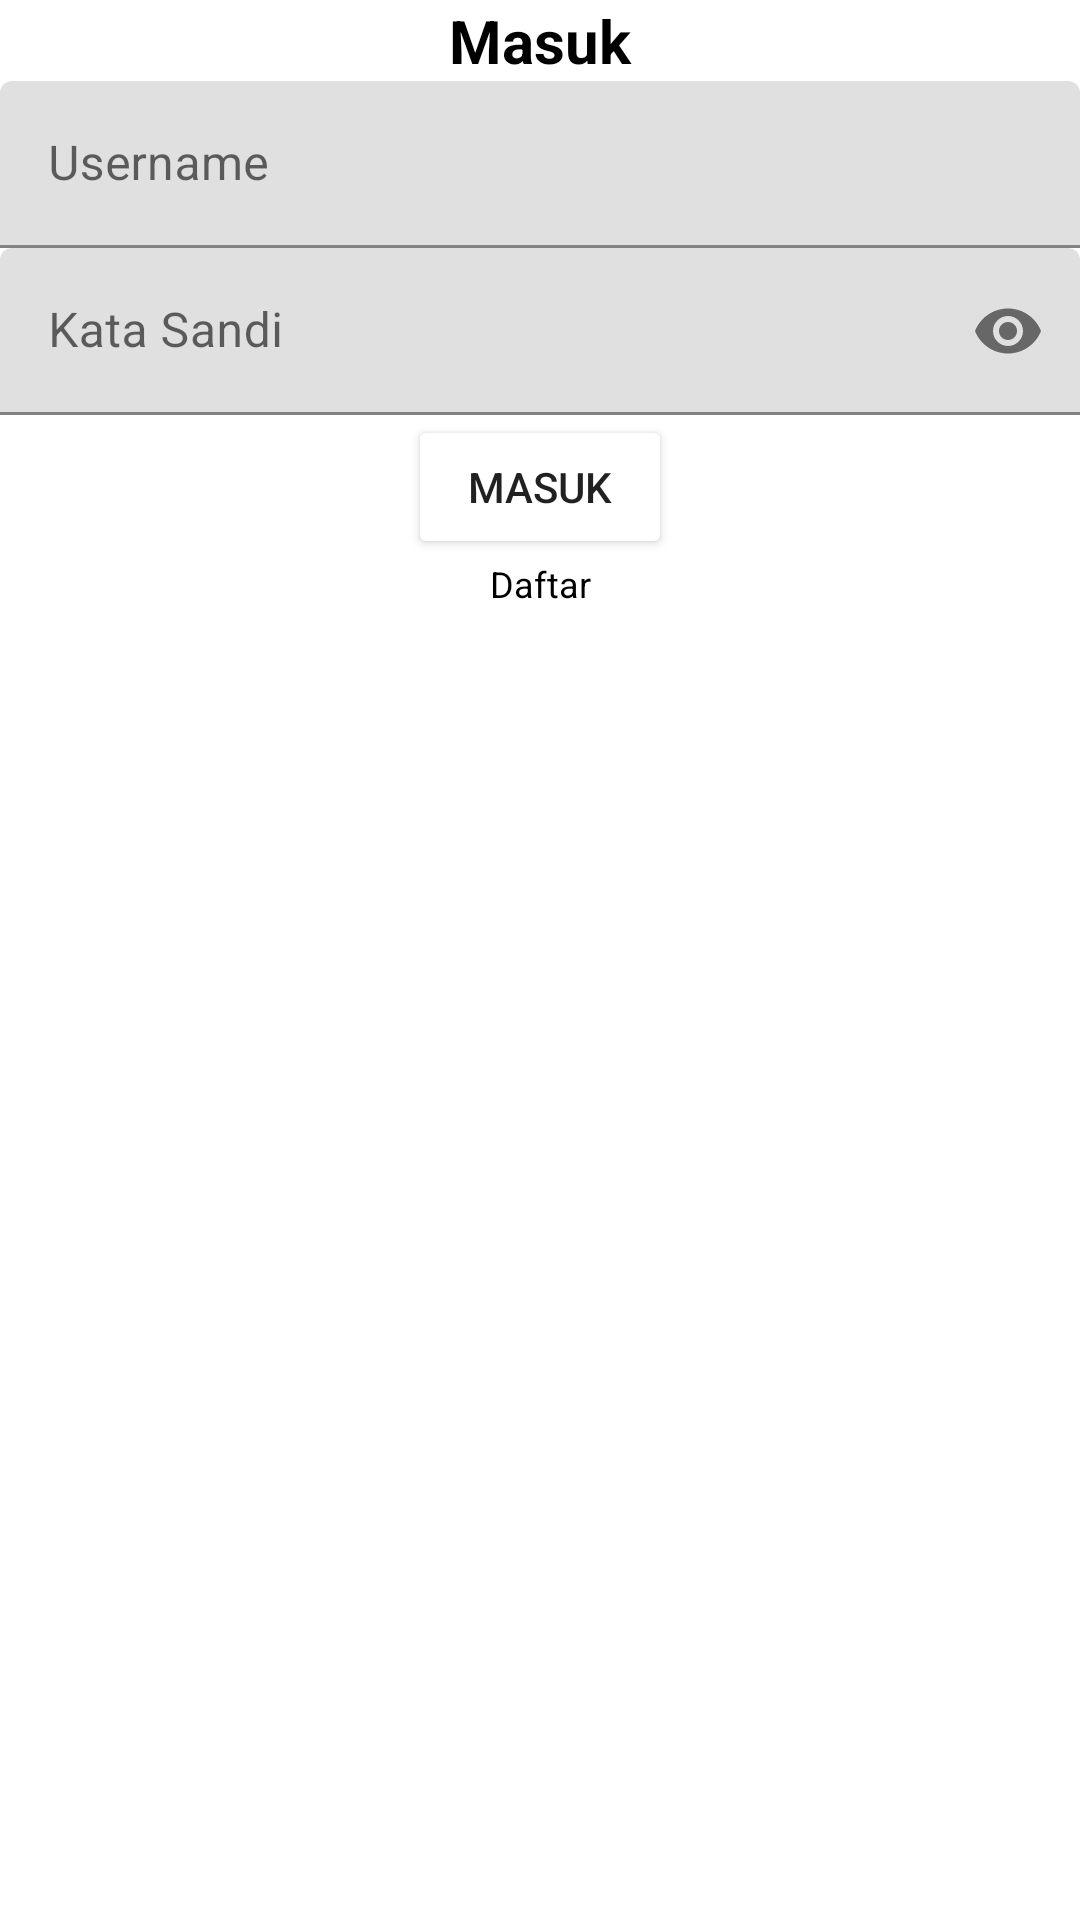

Android layout source for this screen:
<!-- AndroidManifest.xml: application theme Theme.Latihan2_27Maret -->
<!-- res/layout/fragment_login.xml -->
<?xml version="1.0" encoding="utf-8"?>
<LinearLayout xmlns:android="http://schemas.android.com/apk/res/android"
    xmlns:tools="http://schemas.android.com/tools"
    android:layout_width="match_parent"
    android:layout_height="match_parent"
    xmlns:app="http://schemas.android.com/apk/res-auto"
    android:orientation="vertical"
    tools:context=".FragmentLogin">

    
    <TextView
        android:id="@+id/tv_judullogin"
        style="@style/textjudul"
        android:layout_width="match_parent"
        android:layout_height="wrap_content"
        android:text="@string/tv_login"/>

    <com.google.android.material.textfield.TextInputLayout
        android:layout_width="match_parent"
        android:layout_height="wrap_content"
        android:hint="@string/tv_username"
        >

        <com.google.android.material.textfield.TextInputEditText
            android:id="@+id/et_usernamelogin"
            android:layout_width="match_parent"
            android:layout_height="wrap_content"
            />

    </com.google.android.material.textfield.TextInputLayout>

    <com.google.android.material.textfield.TextInputLayout
        android:layout_width="match_parent"
        android:layout_height="wrap_content"
        android:hint="@string/tv_pass"
        app:endIconMode="password_toggle">

        <com.google.android.material.textfield.TextInputEditText
            android:id="@+id/et_passwordlogin"
            android:layout_width="match_parent"
            android:layout_height="wrap_content"
            android:inputType="textPassword"
            />

    </com.google.android.material.textfield.TextInputLayout>


    <Button
        android:id="@+id/btn_login"
        style="@style/btn"
        android:layout_width="wrap_content"
        android:layout_height="wrap_content"
        android:text="@string/tv_login"
        android:layout_gravity="center"
        />

    <TextView
        android:id="@+id/tv_daftarlogin"
        style="@style/textbody"
        android:layout_width="match_parent"
        android:layout_height="wrap_content"
        android:text="@string/tv_register"
        android:textAlignment="center"/>
</LinearLayout>
<!-- resources referenced by this layout -->
<resources>
  <string name="tv_login">Masuk</string>
  <string name="tv_pass">Kata Sandi</string>
  <string name="tv_register">Daftar</string>
  <string name="tv_username" translatable="false">Username</string>
  <style name="btn">
          <item name="android:backgroundTint">@color/abu</item>
          <item name="android:textColor">@color/putih</item>
      </style>
  <style name="textbody">
          <item name="android:textColor">@color/black</item>
          <item name="android:textSize">12sp</item>
      </style>
  <style name="textjudul">
          <item name="android:textColor">@color/black</item>
          <item name="android:textSize">20sp</item>
          <item name="android:textStyle">bold</item>
          <item name="android:textAlignment">center</item>
      </style>
  <style name="Theme.Latihan2_27Maret" parent="Theme.MaterialComponents.DayNight.DarkActionBar">
          
          <item name="colorPrimary">@color/purple_500</item>
          <item name="colorPrimaryVariant">@color/purple_700</item>
          <item name="colorOnPrimary">@color/white</item>
          
          <item name="colorSecondary">@color/teal_200</item>
          <item name="colorSecondaryVariant">@color/teal_700</item>
          <item name="colorOnSecondary">@color/black</item>
          
          <item name="android:statusBarColor">?attr/colorPrimaryVariant</item>
          
      </style>
  <!-- not gathered from this repository: default colours our renderer supplied (Android Studio template values) -->
  <color name="purple_500">#FF6200EE</color>
  <color name="purple_700">#FF3700B3</color>
  <color name="teal_200">#FF03DAC5</color>
  <color name="teal_700">#FF018786</color>
  <color name="black">#FF000000</color>
  <color name="white">#FFFFFFFF</color>
</resources>
